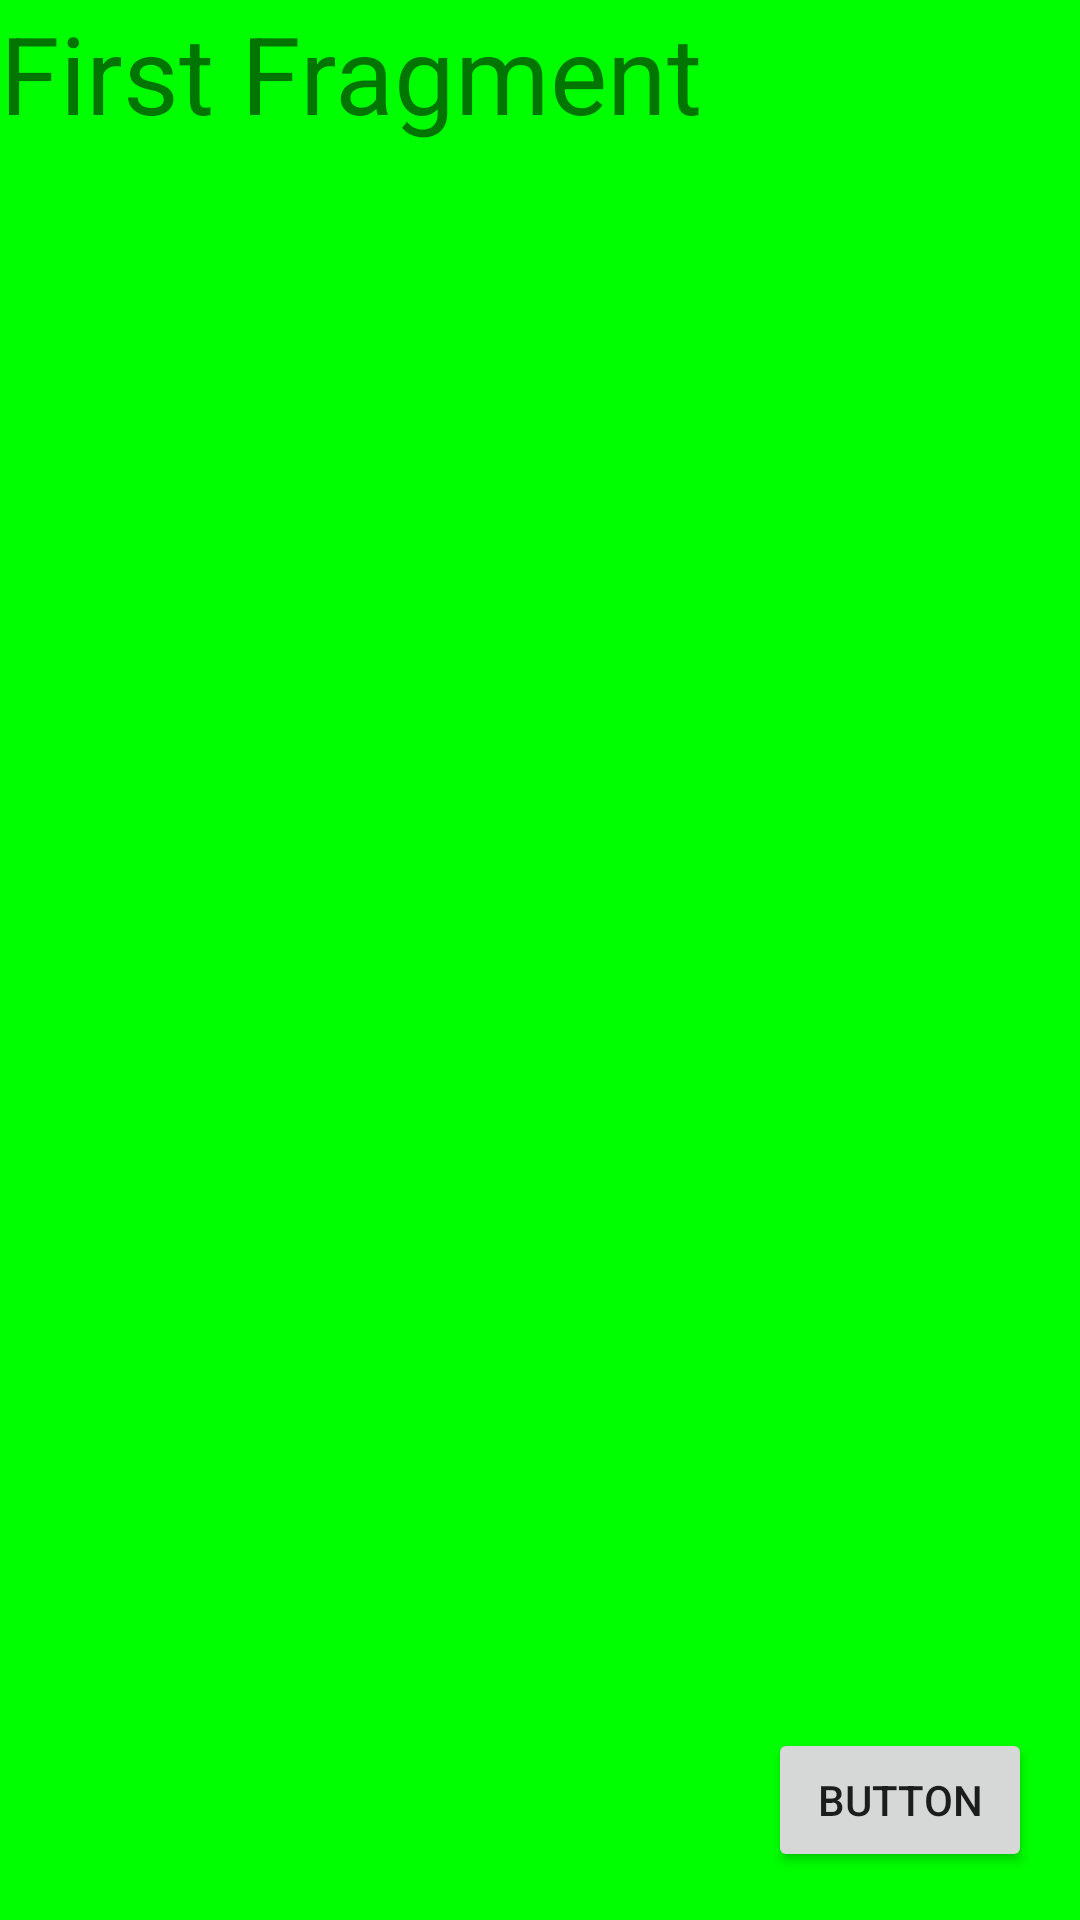

Android layout source for this screen:
<!-- AndroidManifest.xml: application theme Theme.LegacyWayFragmentDataPass -->
<!-- res/layout/fragment_first.xml -->
<?xml version="1.0" encoding="utf-8"?>
<androidx.constraintlayout.widget.ConstraintLayout xmlns:android="http://schemas.android.com/apk/res/android"
    xmlns:app="http://schemas.android.com/apk/res-auto"
    xmlns:tools="http://schemas.android.com/tools"
    android:id="@+id/frameLayout"
    android:layout_width="match_parent"
    android:background="#00ff00"
    android:layout_height="match_parent"
    tools:context=".FirstFragment">

    <TextView
        android:id="@+id/textView"
        android:layout_width="0dp"
        android:layout_height="0dp"
        android:textSize="36sp"
        android:text="First Fragment"
        app:layout_constraintBottom_toBottomOf="parent"
        app:layout_constraintEnd_toEndOf="parent"
        app:layout_constraintStart_toStartOf="parent"
        app:layout_constraintTop_toTopOf="parent" />

    <Button
        android:id="@+id/first_button"
        android:layout_width="wrap_content"
        android:layout_height="wrap_content"
        android:layout_marginEnd="16dp"
        android:layout_marginBottom="16dp"
        android:text="Button"
        app:layout_constraintBottom_toBottomOf="parent"
        app:layout_constraintEnd_toEndOf="parent" />

</androidx.constraintlayout.widget.ConstraintLayout>
<!-- resources referenced by this layout -->
<resources>
  <style name="Theme.LegacyWayFragmentDataPass" parent="Theme.MaterialComponents.DayNight.DarkActionBar">
          
          <item name="colorPrimary">@color/purple_500</item>
          <item name="colorPrimaryVariant">@color/purple_700</item>
          <item name="colorOnPrimary">@color/white</item>
          
          <item name="colorSecondary">@color/teal_200</item>
          <item name="colorSecondaryVariant">@color/teal_700</item>
          <item name="colorOnSecondary">@color/black</item>
          
          <item name="android:statusBarColor" tools:targetApi="l">?attr/colorPrimaryVariant</item>
          
      </style>
  <!-- not gathered from this repository: default colours our renderer supplied (Android Studio template values) -->
  <color name="purple_500">#FF6200EE</color>
  <color name="purple_700">#FF3700B3</color>
  <color name="teal_200">#FF03DAC5</color>
  <color name="teal_700">#FF018786</color>
  <color name="black">#FF000000</color>
  <color name="white">#FFFFFFFF</color>
</resources>
